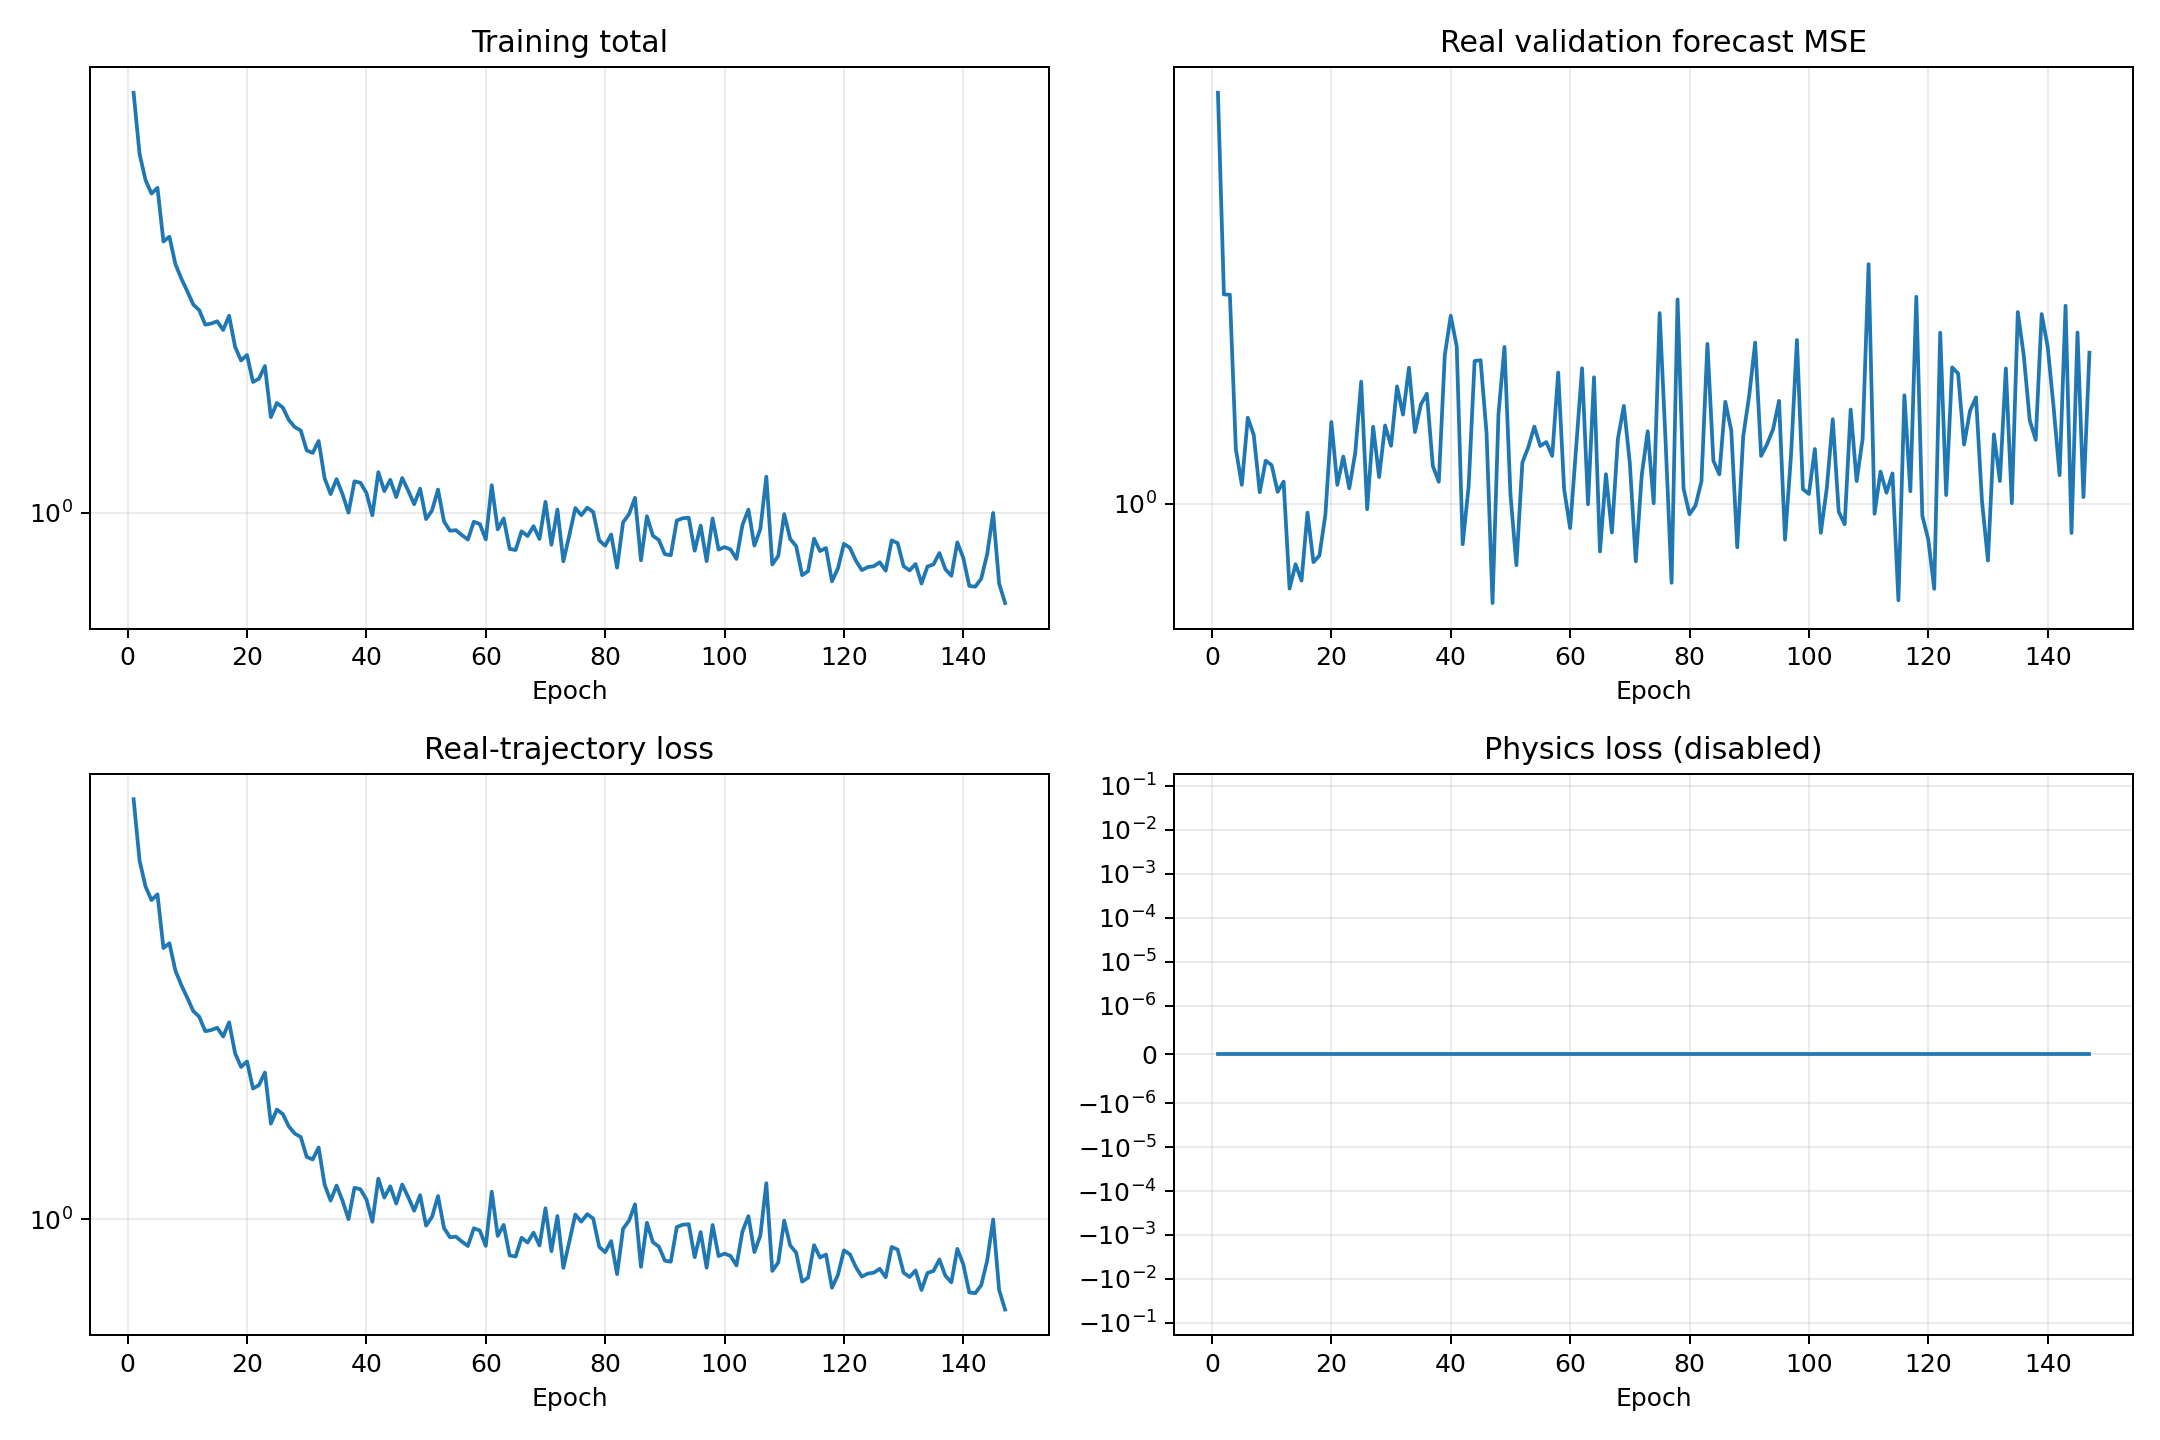

The data file committed next to this chart (first rows):
epoch, validation_real_forecast_mse, train_data, train_physics, train_total
1, 3.347, 5.516, 0.0, 5.516
2, 1.85, 4.298, 0.0, 4.298
3, 1.849, 3.866, 0.0, 3.866
4, 1.174, 3.66, 0.0, 3.66
5, 1.057, 3.747, 0.0, 3.747
6, 1.288, 3.012, 0.0, 3.012
7, 1.224, 3.071, 0.0, 3.071
8, 1.035, 2.748, 0.0, 2.748
9, 1.135, 2.589, 0.0, 2.589
10, 1.12, 2.459, 0.0, 2.459
11, 1.036, 2.33, 0.0, 2.33
12, 1.067, 2.277, 0.0, 2.277
13, 0.7796, 2.147, 0.0, 2.147
14, 0.8374, 2.157, 0.0, 2.157
15, 0.798, 2.178, 0.0, 2.178
16, 0.9745, 2.102, 0.0, 2.102
17, 0.8426, 2.227, 0.0, 2.227
18, 0.859, 1.963, 0.0, 1.963
19, 0.9687, 1.857, 0.0, 1.857
20, 1.272, 1.898, 0.0, 1.898
21, 1.057, 1.701, 0.0, 1.701
22, 1.149, 1.724, 0.0, 1.724
23, 1.047, 1.815, 0.0, 1.815
24, 1.161, 1.474, 0.0, 1.474
25, 1.432, 1.561, 0.0, 1.561
26, 0.9844, 1.533, 0.0, 1.533
27, 1.254, 1.458, 0.0, 1.458
28, 1.082, 1.416, 0.0, 1.416
29, 1.259, 1.397, 0.0, 1.397
30, 1.186, 1.288, 0.0, 1.288
31, 1.412, 1.275, 0.0, 1.275
32, 1.3, 1.338, 0.0, 1.338
33, 1.492, 1.15, 0.0, 1.15
34, 1.235, 1.078, 0.0, 1.078
35, 1.339, 1.146, 0.0, 1.146
36, 1.382, 1.078, 0.0, 1.078
37, 1.118, 0.9995, 0.0, 0.9995
38, 1.067, 1.136, 0.0, 1.136
39, 1.547, 1.129, 0.0, 1.129
40, 1.738, 1.084, 0.0, 1.084
41, 1.589, 0.989, 0.0, 0.989
42, 0.888, 1.179, 0.0, 1.179
43, 1.053, 1.091, 0.0, 1.091
44, 1.522, 1.142, 0.0, 1.142
45, 1.525, 1.065, 0.0, 1.065
46, 1.23, 1.151, 0.0, 1.151
47, 0.7471, 1.094, 0.0, 1.094
48, 1.302, 1.035, 0.0, 1.035
49, 1.586, 1.102, 0.0, 1.102
50, 1.029, 0.9738, 0.0, 0.9738
51, 0.835, 1.009, 0.0, 1.009
52, 1.129, 1.098, 0.0, 1.098
53, 1.181, 0.9645, 0.0, 0.9645
54, 1.255, 0.9287, 0.0, 0.9287
55, 1.185, 0.9309, 0.0, 0.9309
56, 1.199, 0.9125, 0.0, 0.9125
57, 1.151, 0.896, 0.0, 0.896
58, 1.471, 0.9633, 0.0, 0.9633
59, 1.043, 0.9545, 0.0, 0.9545
60, 0.9311, 0.8966, 0.0, 0.8966
... 87 more rows
